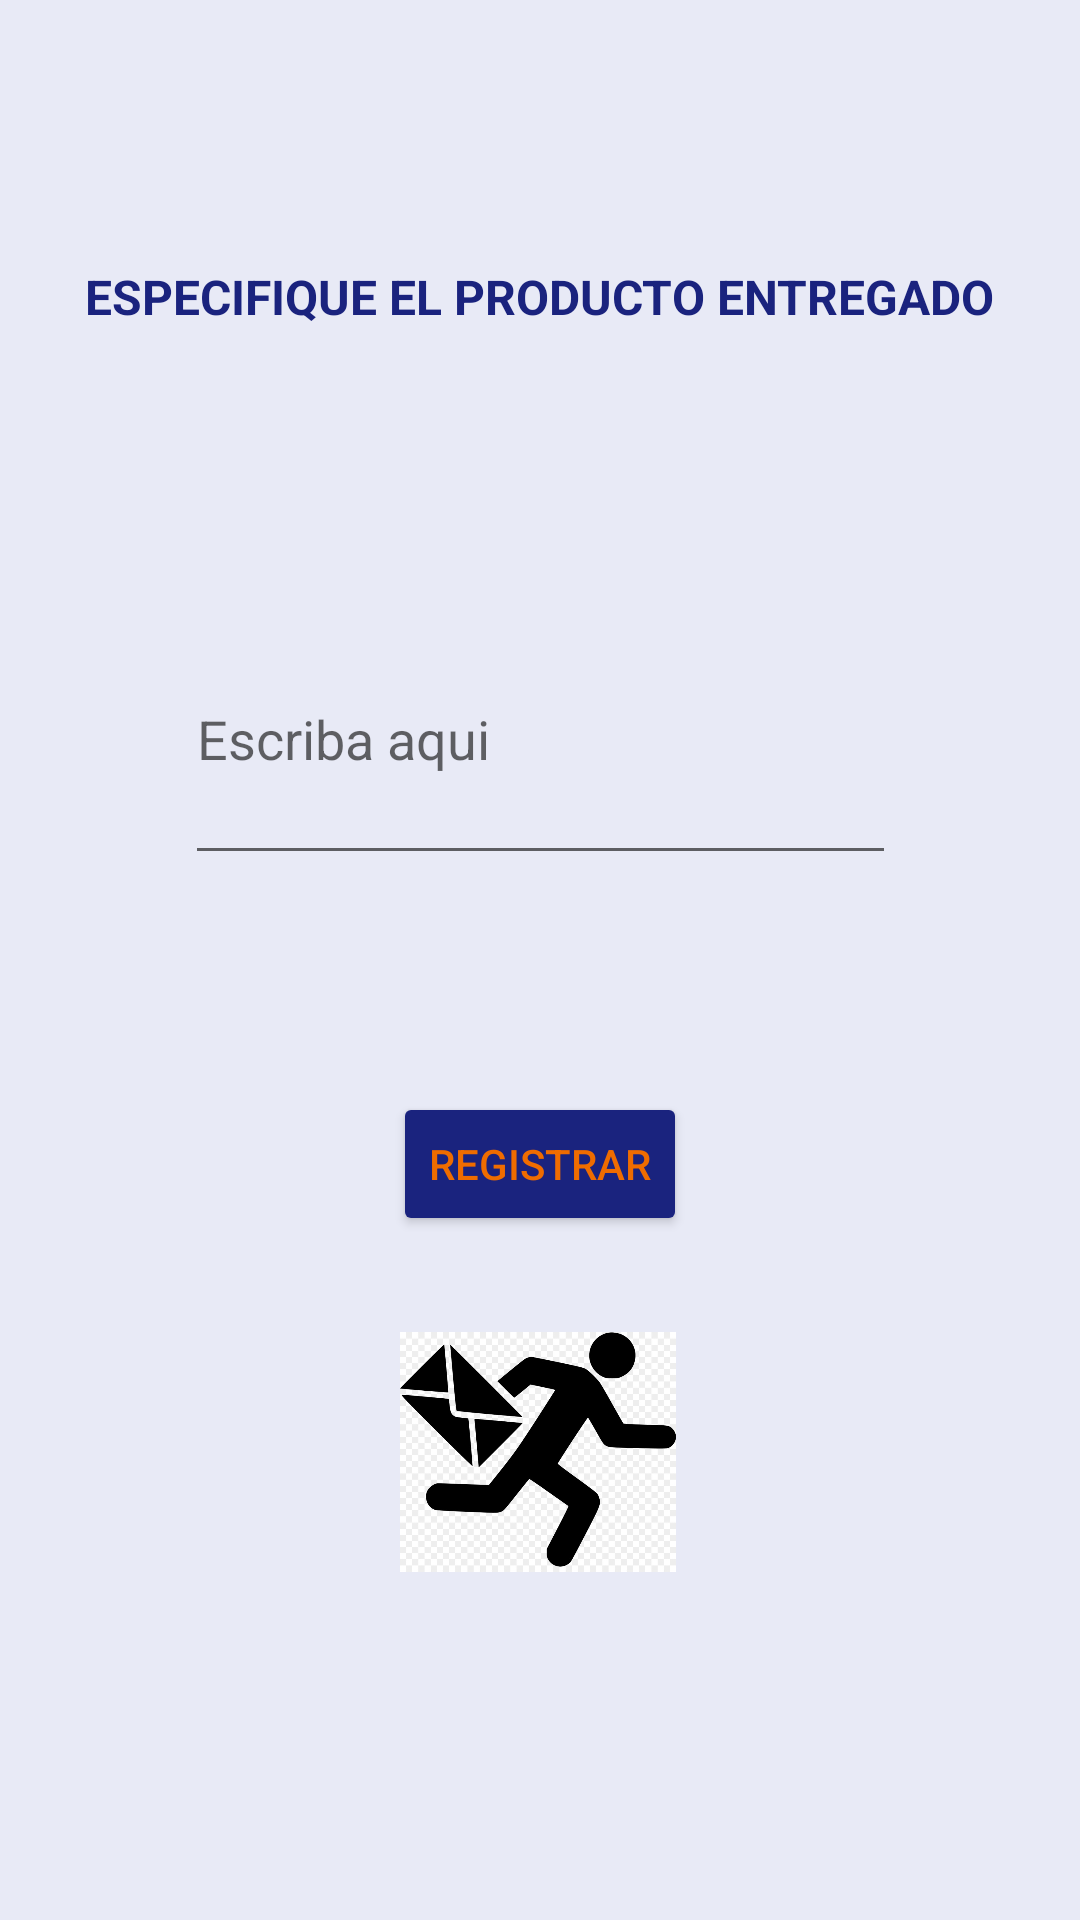

The Android layout XML behind this screen, and the referenced resources:
<!-- AndroidManifest.xml: application theme Theme.AppCourier -->
<!-- res/layout/activity_registro_producto.xml -->
<?xml version="1.0" encoding="utf-8"?>
<androidx.constraintlayout.widget.ConstraintLayout xmlns:android="http://schemas.android.com/apk/res/android"
    xmlns:app="http://schemas.android.com/apk/res-auto"
    xmlns:tools="http://schemas.android.com/tools"
    android:layout_width="match_parent"
    android:layout_height="match_parent"
    android:background="@color/indigo_50"
    tools:context=".RegistroProducto">

    <EditText
        android:id="@+id/editTextDate"
        android:layout_width="237dp"
        android:layout_height="94dp"
        android:ems="10"
        android:hint="@string/text_hint_informacion"
        android:inputType="date"
        android:minHeight="48dp"
        app:layout_constraintBottom_toBottomOf="parent"
        app:layout_constraintEnd_toEndOf="parent"
        app:layout_constraintStart_toStartOf="parent"
        app:layout_constraintTop_toTopOf="parent"
        app:layout_constraintVertical_bias="0.362"
        tools:ignore="SpeakableTextPresentCheck" />

    <TextView
        android:id="@+id/textView18"
        android:layout_width="wrap_content"
        android:layout_height="wrap_content"
        android:layout_marginTop="88dp"
        android:text="@string/text_view_producto"
        android:textColor="@color/indigo_900"
        android:textStyle="bold"
        app:layout_constraintEnd_toEndOf="parent"
        app:layout_constraintHorizontal_bias="0.498"
        android:textSize="16sp"
        app:layout_constraintStart_toStartOf="parent"
        app:layout_constraintTop_toTopOf="parent" />

    <Button
        android:id="@+id/btn_registrar"
        android:layout_width="wrap_content"
        android:layout_height="wrap_content"
        android:layout_marginBottom="228dp"
        android:backgroundTint="@color/indigo_900"
        android:onClick="irARegistro"
        android:text="@string/btn_text_registrar"
        android:textColor="@color/orange_800"
        app:layout_constraintBottom_toBottomOf="parent"
        app:layout_constraintEnd_toEndOf="parent"
        app:layout_constraintStart_toStartOf="parent" />

    <ImageView
        android:id="@+id/imageView6"
        android:layout_width="92dp"
        android:layout_height="96dp"
        android:layout_marginBottom="108dp"
        app:layout_constraintBottom_toBottomOf="parent"
        app:layout_constraintEnd_toEndOf="parent"
        app:layout_constraintHorizontal_bias="0.498"
        app:layout_constraintStart_toStartOf="parent"
        app:srcCompat="@drawable/enviando" />
</androidx.constraintlayout.widget.ConstraintLayout>
<!-- resources referenced by this layout -->
<resources>
  <color name="indigo_50">#E8EAF6</color>
  <color name="indigo_900">#1A237E</color>
  <color name="orange_800">#EF6C00</color>
  <!-- drawable enviando: jpg bitmap (drawable-v24, 52275 bytes) -->
  <string name="btn_text_registrar">REGISTRAR</string>
  <string name="text_hint_informacion">Escriba aqui</string>
  <string name="text_view_producto">ESPECIFIQUE EL PRODUCTO ENTREGADO</string>
  <style name="Theme.AppCourier" parent="Theme.MaterialComponents.DayNight.DarkActionBar">
          
          <item name="colorPrimary">@color/purple_500</item>
          <item name="colorPrimaryVariant">@color/purple_700</item>
          <item name="colorOnPrimary">@color/white</item>
          
          <item name="colorSecondary">@color/teal_200</item>
          <item name="colorSecondaryVariant">@color/teal_700</item>
          <item name="colorOnSecondary">@color/black</item>
          
          <item name="android:statusBarColor" tools:targetApi="l">?attr/colorPrimaryVariant</item>
          
      </style>
  <color name="purple_500">#FF6200EE</color>
  <color name="purple_700">#FF3700B3</color>
  <color name="white">#FFFFFFFF</color>
  <color name="teal_200">#FF03DAC5</color>
  <color name="teal_700">#FF018786</color>
  <color name="black">#FF000000</color>
</resources>
